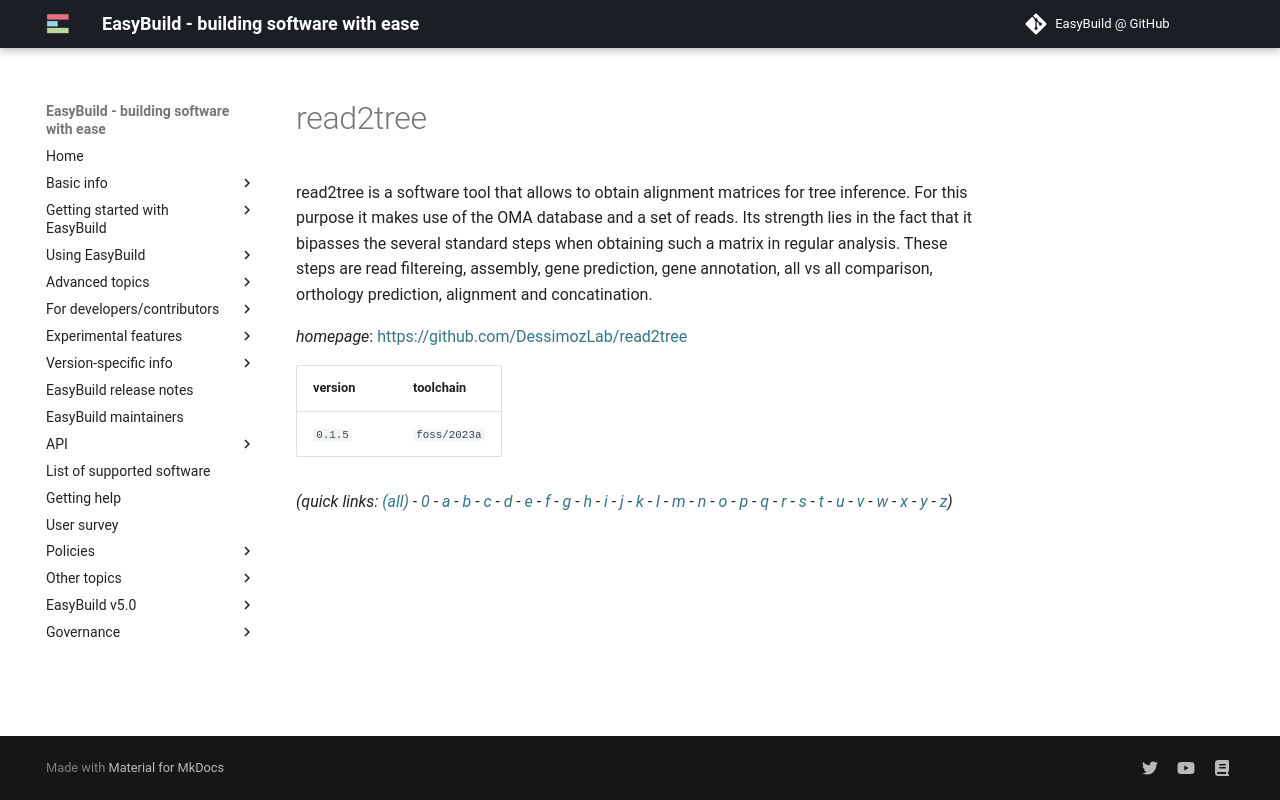

repository: easybuilders/easybuild-docs · page: version-specific/supported-software/r/read2tree/index.html · generator: mkdocs

---
search:
  boost: 0.5
---
# read2tree

read2tree is a software tool that allows to obtain alignment matrices for tree inference.  For this purpose it makes use of the OMA database and a set of reads. Its strength lies in the fact that  it bipasses the several standard steps when obtaining such a matrix in regular analysis. These steps are  read filtereing, assembly, gene prediction, gene annotation, all vs all comparison, orthology prediction,  alignment and concatination.

*homepage*: <https://github.com/DessimozLab/read2tree>

version | toolchain
--------|----------
``0.1.5`` | ``foss/2023a``


*(quick links: [(all)](../index.md) - [0](../0/index.md) - [a](../a/index.md) - [b](../b/index.md) - [c](../c/index.md) - [d](../d/index.md) - [e](../e/index.md) - [f](../f/index.md) - [g](../g/index.md) - [h](../h/index.md) - [i](../i/index.md) - [j](../j/index.md) - [k](../k/index.md) - [l](../l/index.md) - [m](../m/index.md) - [n](../n/index.md) - [o](../o/index.md) - [p](../p/index.md) - [q](../q/index.md) - [r](../r/index.md) - [s](../s/index.md) - [t](../t/index.md) - [u](../u/index.md) - [v](../v/index.md) - [w](../w/index.md) - [x](../x/index.md) - [y](../y/index.md) - [z](../z/index.md))*
